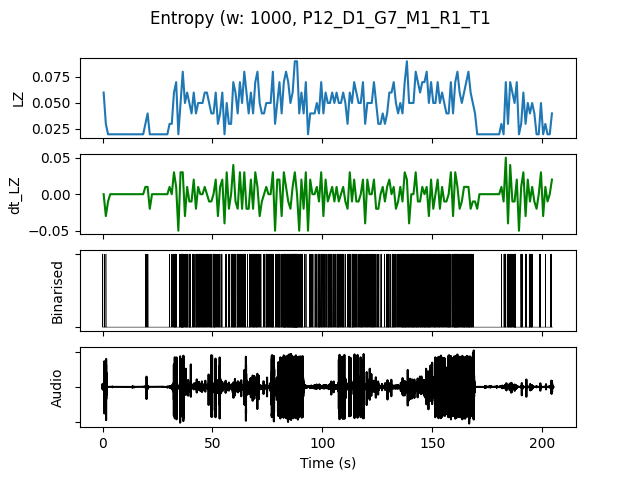

The table this chart was drawn from, first rows:
, t0, LZ, dt_LZ, IOI, nCounts
0.0, 0.0, 0.05979, 0.0, 0.3333, 3
1.0, 1.0, 0.0299, -0.0299, 1.0, 1
2.0, 2.0, 0.01993, -0.009966, 0.0, 0
3.0, 3.0, 0.01993, 0.0, 0.0, 0
4.0, 4.0, 0.01993, 0.0, 0.0, 0
5.0, 5.0, 0.01993, 0.0, 0.0, 0
6.0, 6.0, 0.01993, 0.0, 0.0, 0
7.0, 7.0, 0.01993, 0.0, 0.0, 0
8.0, 8.0, 0.01993, 0.0, 0.0, 0
9.0, 9.0, 0.01993, 0.0, 0.0, 0
10.0, 10.0, 0.01993, 0.0, 0.0, 0
11.0, 11.0, 0.01993, 0.0, 0.0, 0
12.0, 12.0, 0.01993, 0.0, 0.0, 0
13.0, 13.0, 0.01993, 0.0, 0.0, 0
14.0, 14.0, 0.01993, 0.0, 0.0, 0
15.0, 15.0, 0.01993, 0.0, 0.0, 0
16.0, 16.0, 0.01993, 0.0, 0.0, 0
17.0, 17.0, 0.01993, 0.0, 0.0, 0
18.0, 18.0, 0.01993, 0.0, 0.0, 0
19.0, 19.0, 0.0299, 0.009966, 0.5, 2
20.0, 20.0, 0.03986, 0.009966, 0.5, 2
21.0, 21.0, 0.01993, -0.01993, 0.0, 0
22.0, 22.0, 0.01993, 0.0, 0.0, 0
23.0, 23.0, 0.01993, 0.0, 0.0, 0
24.0, 24.0, 0.01993, 0.0, 0.0, 0
25.0, 25.0, 0.01993, 0.0, 0.0, 0
26.0, 26.0, 0.01993, 0.0, 0.0, 0
27.0, 27.0, 0.01993, 0.0, 0.0, 0
28.0, 28.0, 0.01993, 0.0, 0.0, 0
29.0, 29.0, 0.01993, 0.0, 0.0, 0
30.0, 30.0, 0.0299, 0.009966, 1.0, 1
31.0, 31.0, 0.0299, 0.0, 1.0, 1
32.0, 32.0, 0.05979, 0.0299, 0.25, 4
33.0, 33.0, 0.06976, 0.009966, 0.25, 4
34.0, 34.0, 0.01993, -0.04983, 0.0, 0
35.0, 35.0, 0.04983, 0.0299, 0.2, 5
36.0, 36.0, 0.07973, 0.0299, 0.1429, 7
37.0, 37.0, 0.04983, -0.0299, 0.3333, 3
38.0, 38.0, 0.05979, 0.009966, 0.25, 4
39.0, 39.0, 0.04983, -0.009966, 0.3333, 3
40.0, 40.0, 0.03986, -0.009966, 0.5, 2
41.0, 41.0, 0.05979, 0.01993, 0.25, 4
42.0, 42.0, 0.03986, -0.01993, 0.3333, 3
43.0, 43.0, 0.04983, 0.009966, 0.3333, 3
44.0, 44.0, 0.04983, 0.0, 0.25, 4
45.0, 45.0, 0.04983, 0.0, 0.3333, 3
46.0, 46.0, 0.05979, 0.009966, 0.3333, 3
47.0, 47.0, 0.05979, 0.0, 0.3333, 3
48.0, 48.0, 0.04983, -0.009966, 0.5, 2
49.0, 49.0, 0.03986, -0.009966, 0.25, 4
50.0, 50.0, 0.03986, 0.0, 0.3333, 3
51.0, 51.0, 0.05979, 0.01993, 0.25, 4
52.0, 52.0, 0.0299, -0.0299, 0.5, 2
53.0, 53.0, 0.03986, 0.009966, 0.5, 2
54.0, 54.0, 0.05979, 0.01993, 0.5, 2
55.0, 55.0, 0.01993, -0.03986, 0.0, 0
56.0, 56.0, 0.04983, 0.0299, 0.5, 2
57.0, 57.0, 0.0299, -0.01993, 0.5, 2
58.0, 58.0, 0.0299, 0.0, 1.0, 1
59.0, 59.0, 0.06976, 0.03986, 0.25, 4
... 145 more rows
